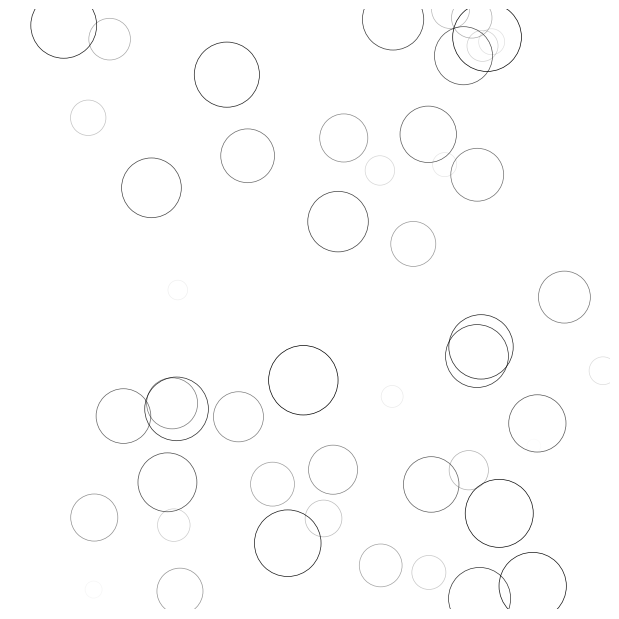

The script that saved this image:
#encoding=utf-8

import numpy as np
#import matplotlib
#matplotlib.use('Agg')
import matplotlib
import matplotlib.pyplot as plt
from matplotlib.animation import FuncAnimation


fig = plt.figure(figsize=(6,6), facecolor='white')
ax = fig.add_axes([0,0,1,1], frameon=False, aspect=1)

#number of drip
n = 50
size_min = 50
size_max = 50*50

#drip position 
p = np.random.uniform(0, 1, (n, 2)) # low,high,size(=n*2)
# colors 
c = np.ones((n, 4)) * (0,0,0,1)
c[:,3] = np.linspace(0,1,n)
#size 
s = np.linspace(size_min, size_max, n)
#scatter plot
scat = ax.scatter(p[:,0], p[:,1], s=s, lw=0.5,
	edgecolors=c, facecolor='None')

ax.set_xlim(0, 1), ax.set_xticks([])
ax.set_ylim(0, 1), ax.set_yticks([])	

def update(frame):
	global p, c, s
	c[:,3] = np.maximum(0, c[:,3]-1.0/n)
	s += (size_max-size_min)/n

	i = frame % 50
	p[i] = np.random.uniform(0,1,2)
	s[i] = size_min
	c[i, 3] = 1

	scat.set_edgecolors(c)
	#scat.set_sizes(s)
	scat.set_offsets(p)

	return scat

#animation = FuncAnimation(fig, update, interval=10, blit=True, frames=200)
#animation.save('rain.gif', writer='imagemagick', fps=30, dpi=40)

plt.show()